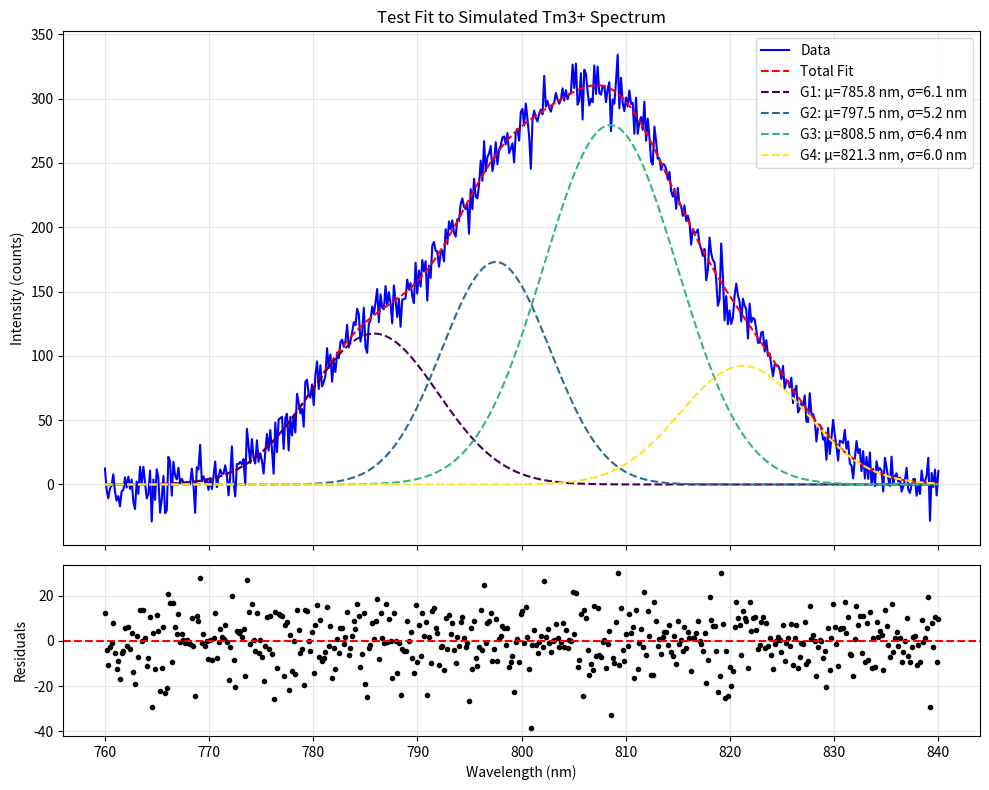

This chart was generated by the following Python code:
# GaussianFitter.py
# Script for multi-Gaussian decomposition of Tm3+ 800 nm emission band in NaYF4 nanoparticles
# Based on literature: The ~800 nm band (3H4 -> 3H6 transition) is often decomposed into 3-4 overlapping Gaussians
# due to Stark splitting in the crystal field. Typical centers: ~785-795 nm, 800-805 nm, 810-815 nm (sometimes a 4th at ~820 nm).
# Sigmas (widths): 5-8 nm (FWHM ~12-19 nm). References: Various papers on Tm3+ in fluorides show 3-5 sub-peaks;
# e.g., deconvolution into 3 Gaussians in high-pressure studies (ACS Nano 2020), or high-res spectra showing sub-structure.

import numpy as np
from scipy.optimize import curve_fit
import matplotlib.pyplot as plt
import pandas as pd


def multi_gaussian(x, *params):
    """
    Multi-Gaussian function: sum of individual Gaussians.
    Params: [amp1, center1, sigma1, amp2, center2, sigma2, ...]
    """
    y = np.zeros_like(x)
    for i in range(0, len(params), 3):
        amp = params[i]
        ctr = params[i + 1]
        wid = params[i + 2]
        y += amp * np.exp(-((x - ctr) ** 2) / (2 * wid ** 2))
    return y


def fit_spectrum(spectrum_df, wl_min=760, wl_max=840, num_gaussians=3, initial_guesses=None, bounds=None):
    """
    Fit the spectrum dataframe to num_gaussians Gaussians in the given wavelength range.

    Parameters:
    - spectrum_df: pd.DataFrame with 'Wavelength_nm' and 'Intensity_counts' columns.
    - wl_min, wl_max: Wavelength range for fitting.
    - num_gaussians: Number of Gaussian components (3-4 recommended for Tm3+ band).
    - initial_guesses: List of [amp1, ctr1, sig1, ...]; if None, auto-generates based on data and literature.
    - bounds: Tuple of (lower, upper) lists; if None, defaults to positive amps, centers in range, sigmas 1-20 nm.

    Returns:
    - popt: Optimized parameters [amp1, ctr1, sig1, ...]
    - perr: Standard errors from covariance matrix.
    """
    filtered_df = spectrum_df[(spectrum_df['Wavelength_nm'] >= wl_min) & (spectrum_df['Wavelength_nm'] <= wl_max)]
    x_data = filtered_df['Wavelength_nm'].values
    y_data = filtered_df['Intensity_counts'].values

    if initial_guesses is None:
        # Auto initial guesses: evenly spaced centers, sigmas ~6 nm, amps ~ max / num_gaussians
        max_y = y_data.max()
        centers = np.linspace(785, 815, num_gaussians)  # Literature-inspired: 785, ~800, 815 for 3
        sigmas = [6.0] * num_gaussians  # Typical sigma ~5-8 nm
        amps = [max_y / num_gaussians] * num_gaussians
        initial_guesses = []
        for a, c, s in zip(amps, centers, sigmas):
            initial_guesses.extend([a, c, s])

    if bounds is None:
        # Bounds to prevent unphysical fits
        lower = [0, wl_min, 1] * num_gaussians
        upper = [np.inf, wl_max, 20] * num_gaussians
        bounds = (lower, upper)

    try:
        popt, pcov = curve_fit(multi_gaussian, x_data, y_data, p0=initial_guesses, bounds=bounds, maxfev=5000)
        perr = np.sqrt(np.diag(pcov))
    except Exception as e:
        print(f"Fitting failed: {e}")
        return None, None

    # Compute goodness of fit (reduced chi-squared)
    y_fit = multi_gaussian(x_data, *popt)
    residuals = y_data - y_fit
    chi2 = np.sum(residuals ** 2 / y_fit)  # Approximate, assuming Poisson noise ~sqrt(y_fit) but simplified
    dof = len(x_data) - len(popt)
    reduced_chi2 = chi2 / dof
    print(f"Reduced chi-squared: {reduced_chi2:.2f}")

    return popt, perr


def plot_fit(spectrum_df, popt, wl_min=760, wl_max=840, num_gaussians=3, title="Gaussian Fit"):
    """
    Plot the data, total fit, and individual Gaussian components.
    """
    filtered_df = spectrum_df[(spectrum_df['Wavelength_nm'] >= wl_min) & (spectrum_df['Wavelength_nm'] <= wl_max)]
    x_data = filtered_df['Wavelength_nm'].values
    y_data = filtered_df['Intensity_counts'].values

    fig, (ax1, ax2) = plt.subplots(2, 1, figsize=(10, 8), sharex=True, gridspec_kw={'height_ratios': [3, 1]})

    # Main plot
    ax1.plot(x_data, y_data, 'b-', label='Data')
    y_fit = multi_gaussian(x_data, *popt)
    ax1.plot(x_data, y_fit, 'r--', label='Total Fit')

    colors = plt.cm.viridis(np.linspace(0, 1, num_gaussians))
    for i in range(num_gaussians):
        start = i * 3
        amp, ctr, wid = popt[start:start + 3]
        y_comp = multi_gaussian(x_data, amp, ctr, wid)
        ax1.plot(x_data, y_comp, '--', color=colors[i], label=f'G{i + 1}: μ={ctr:.1f} nm, σ={wid:.1f} nm')

    ax1.set_ylabel('Intensity (counts)')
    ax1.set_title(title)
    ax1.legend()
    ax1.grid(True, alpha=0.3)

    # Residuals
    residuals = y_data - y_fit
    ax2.plot(x_data, residuals, 'k.', label='Residuals')
    ax2.axhline(0, color='r', linestyle='--')
    ax2.set_xlabel('Wavelength (nm)')
    ax2.set_ylabel('Residuals')
    ax2.grid(True, alpha=0.3)

    plt.tight_layout()
    plt.show()


# Example usage (integrate with your project by passing a spectrum dataframe from all_spectra_dict)
if __name__ == "__main__":
    # For testing: simulate a spectrum (replace with your data loading)
    wl = np.linspace(760, 840, 500)
    intensity = (100 * np.exp(-((wl - 785) ** 2) / (2 * 6 ** 2)) +
                 250 * np.exp(-((wl - 800) ** 2) / (2 * 7 ** 2)) +
                 180 * np.exp(-((wl - 810) ** 2) / (2 * 5 ** 2)) +
                 120 * np.exp(-((wl - 820) ** 2) / (2 * 6 ** 2)) + np.random.normal(0, 10, 500))
    test_df = pd.DataFrame({'Wavelength_nm': wl, 'Intensity_counts': intensity})

    # Fit with 4 Gaussians (adjust num_gaussians as needed)
    popt, perr = fit_spectrum(test_df, num_gaussians=4)
    if popt is not None:
        print("Fitted parameters (amp, center, sigma ± err):")
        for i in range(0, len(popt), 3):
            print(f"Gaussian {i // 3 + 1}: amp={popt[i]:.2f} ± {perr[i]:.2f}, "
                  f"center={popt[i + 1]:.2f} ± {perr[i + 1]:.2f} nm, "
                  f"sigma={popt[i + 2]:.2f} ± {perr[i + 2]:.2f} nm")
        plot_fit(test_df, popt, num_gaussians=4, title="Test Fit to Simulated Tm3+ Spectrum")
